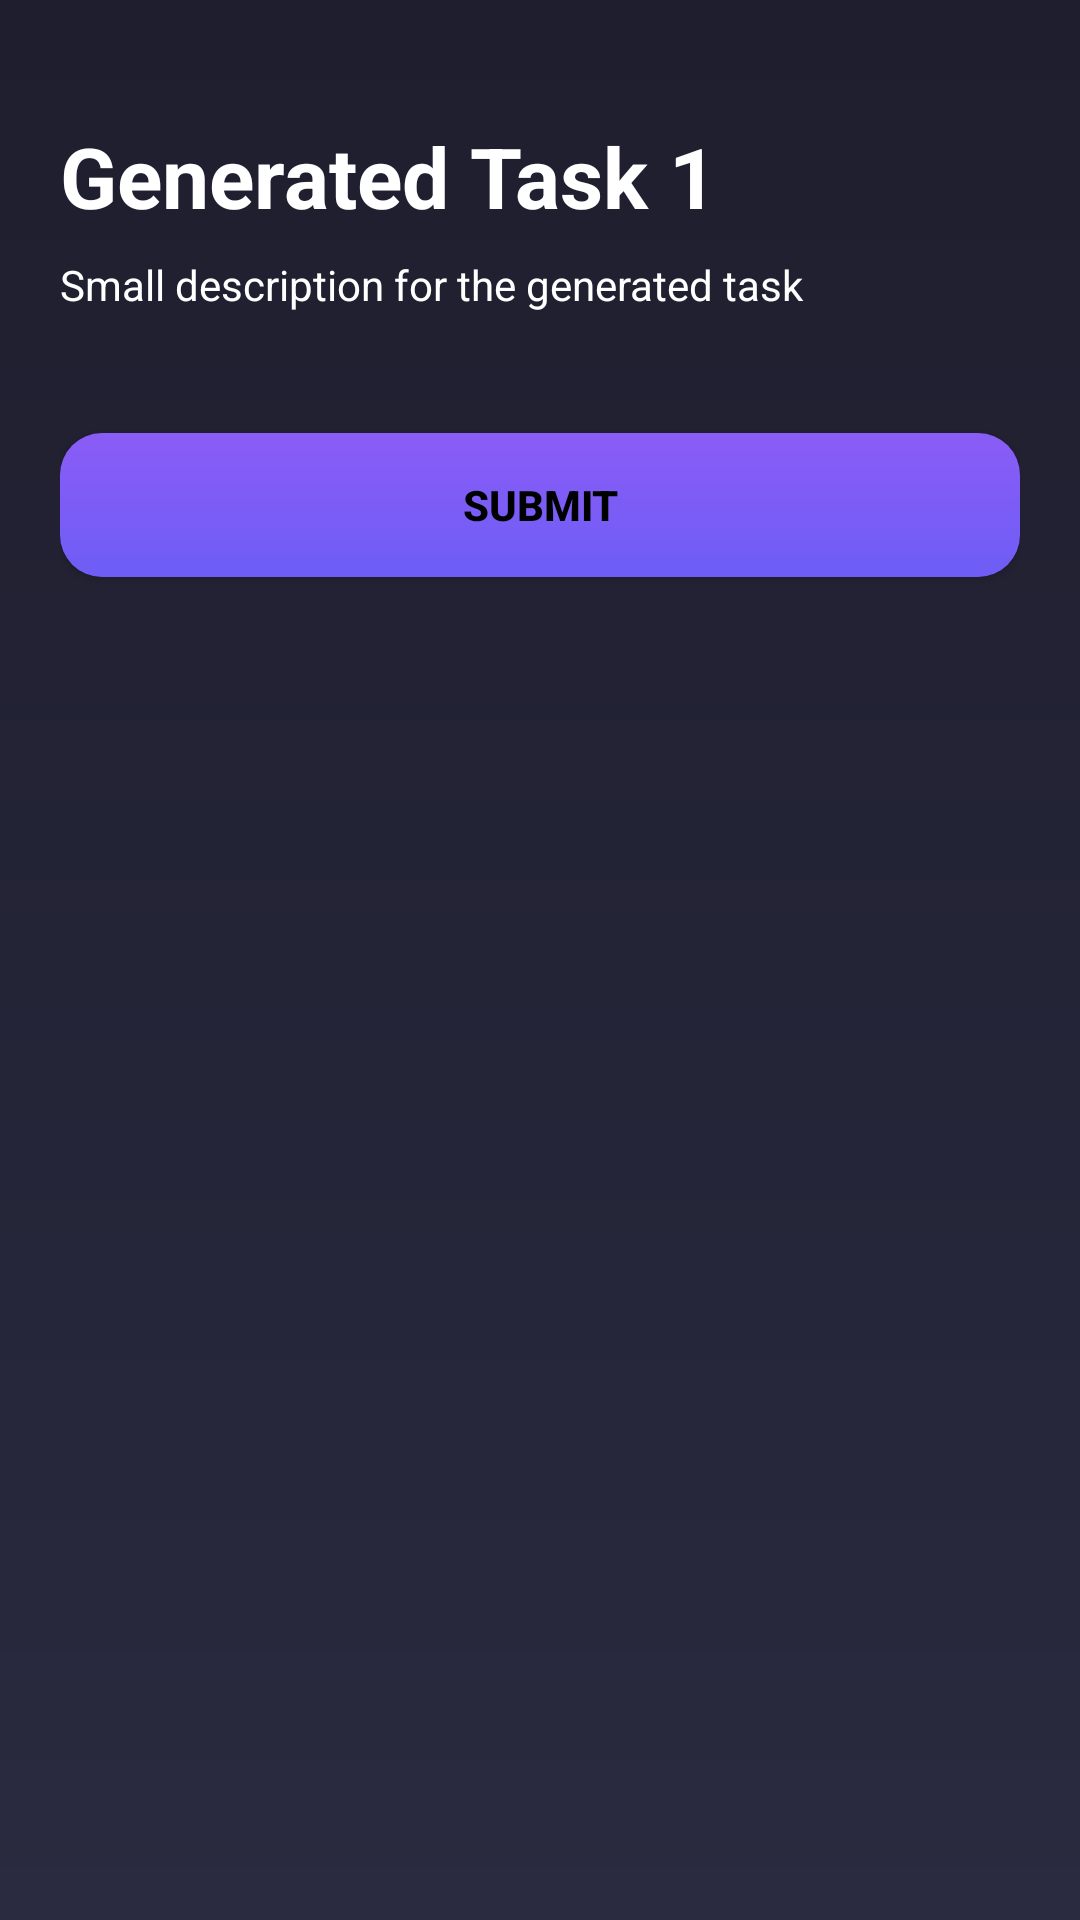

Write the Android layout XML for this screen, with the resource values it uses.
<!-- AndroidManifest.xml: application theme Theme.LLMLearningAssistant -->
<!-- res/layout/activity_task.xml -->
<?xml version="1.0" encoding="utf-8"?>
<ScrollView xmlns:android="http://schemas.android.com/apk/res/android"
    android:layout_width="match_parent"
    android:layout_height="match_parent"
    android:background="@drawable/bg_gradient"
    android:fillViewport="true">

    <LinearLayout
        android:layout_width="match_parent"
        android:layout_height="wrap_content"
        android:orientation="vertical"
        android:padding="20dp">

        <TextView
            android:id="@+id/tvTaskTitle"
            android:layout_width="wrap_content"
            android:layout_height="wrap_content"
            android:text="Generated Task 1"
            android:textColor="@android:color/white"
            android:textSize="28sp"
            android:textStyle="bold"
            android:layout_marginTop="20dp" />

        <TextView
            android:id="@+id/tvTaskDescription"
            android:layout_width="wrap_content"
            android:layout_height="wrap_content"
            android:text="Small description for the generated task"
            android:textColor="@android:color/white"
            android:textSize="14sp"
            android:layout_marginTop="8dp"
            android:layout_marginBottom="20dp" />

        <androidx.recyclerview.widget.RecyclerView
            android:id="@+id/rvQuestions"
            android:layout_width="match_parent"
            android:layout_height="wrap_content"
            android:nestedScrollingEnabled="false" />

        <Button
            android:id="@+id/btnSubmitTask"
            android:layout_width="match_parent"
            android:layout_height="wrap_content"
            android:layout_marginTop="20dp"
            android:layout_marginBottom="20dp"
            android:background="@drawable/button_style"
            android:text="Submit"
            android:textColor="@android:color/black"
            android:textStyle="bold" />

    </LinearLayout>

</ScrollView>
<!-- resources referenced by this layout -->
<resources>
  <!-- drawable bg_gradient (drawable) -->
  <shape xmlns:android="http://schemas.android.com/apk/res/android">
      <gradient
          android:startColor="#1E1E2E"
          android:endColor="#2A2A40"
          android:angle="270"/>
  </shape>
  <!-- drawable button_style (drawable) -->
  <?xml version="1.0" encoding="utf-8"?>
  <shape xmlns:android="http://schemas.android.com/apk/res/android">
      <gradient
          android:startColor="#8B5CF6"
          android:endColor="#6D5DF6"
          android:angle="270" />
      <corners android:radius="14dp" />
  </shape>
  <style name="Theme.LLMLearningAssistant" parent="Base.Theme.LLMLearningAssistant" />
  <style name="Base.Theme.LLMLearningAssistant" parent="Theme.Material3.DayNight.NoActionBar">
          
          
      </style>
</resources>
